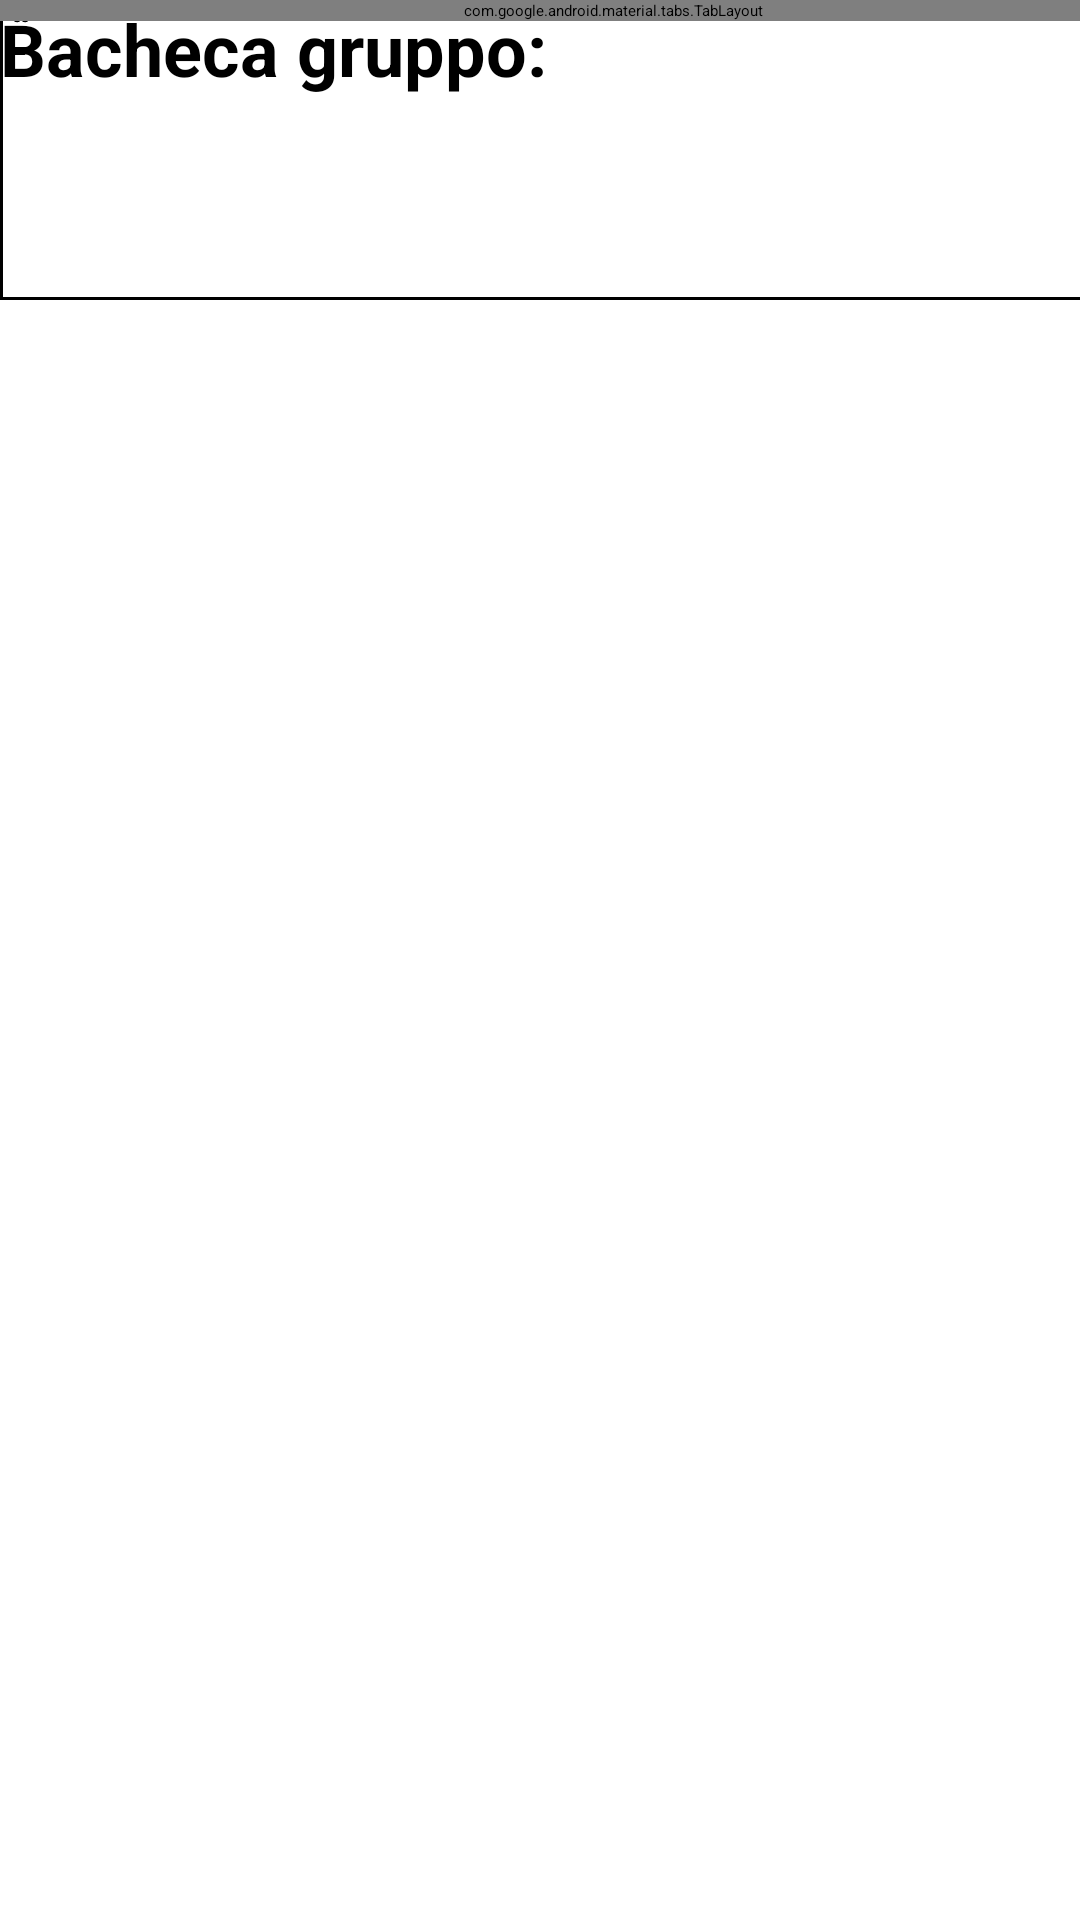

The Android layout XML behind this screen, and the referenced resources:
<!-- AndroidManifest.xml: application theme Theme.Grafica.NoActionBar -->
<!-- res/layout/fragment_group_board.xml -->
<?xml version="1.0" encoding="utf-8"?>
<androidx.constraintlayout.widget.ConstraintLayout xmlns:android="http://schemas.android.com/apk/res/android"
    xmlns:tools="http://schemas.android.com/tools"
    xmlns:app="http://schemas.android.com/apk/res-auto"
    android:layout_width="match_parent"
    android:layout_height="match_parent"
    tools:context=".GroupBoardFrag">

    <LinearLayout
        android:layout_width="match_parent"
        android:layout_height="match_parent"
        android:orientation="vertical">

        <androidx.appcompat.widget.Toolbar
            android:id="@+id/toolbar"
            android:layout_width="match_parent"
            android:layout_height="?attr/actionBarSize"
            android:background="@color/design_default_color_primary"
            android:elevation="4dp"
            android:theme="@style/ThemeOverlay.AppCompat.Dark.ActionBar"
            app:popupTheme="@style/ThemeOverlay.AppCompat.Light"
            app:title="" />

        <androidx.constraintlayout.widget.ConstraintLayout
            android:id="@+id/fragment_container"
            android:layout_width="match_parent"
            android:layout_height="match_parent">

            <Button
                android:id="@+id/button10"
                android:layout_width="wrap_content"
                android:layout_height="wrap_content"
                android:text="Info"
                android:textColor="#FFFFFF"
                tools:layout_editor_absoluteX="283dp"
                tools:layout_editor_absoluteY="413dp" />

            <Button
                android:id="@+id/button6"
                android:layout_width="wrap_content"
                android:layout_height="wrap_content"
                android:text="Info"
                android:textColor="#FFFFFF"
                tools:layout_editor_absoluteX="283dp"
                tools:layout_editor_absoluteY="313dp" />

            <Button
                android:id="@+id/button8"
                android:layout_width="wrap_content"
                android:layout_height="wrap_content"
                android:text="Info"
                android:textColor="#FFFFFF"
                tools:layout_editor_absoluteX="283dp"
                tools:layout_editor_absoluteY="114dp" />

            <Button
                android:id="@+id/button4"
                android:layout_width="wrap_content"
                android:layout_height="wrap_content"
                android:text="Info"
                android:textColor="#FFFFFF"
                tools:layout_editor_absoluteX="283dp"
                tools:layout_editor_absoluteY="219dp" />

            <TextView
                android:id="@+id/textView14"
                style="@style/Widget.AppCompat.TextView.SpinnerItem"
                android:layout_width="wrap_content"
                android:layout_height="wrap_content"
                android:text="Bacheca gruppo:"
                android:textSize="24sp"
                android:textStyle="bold"
                tools:layout_editor_absoluteX="16dp"
                tools:layout_editor_absoluteY="16dp" />

            <TextView
                android:id="@+id/textView6"
                style="@style/Widget.AppCompat.TextView.SpinnerItem"
                android:layout_width="411dp"
                android:layout_height="100dp"
                android:background="@drawable/group_item_shape"
                android:text="Oggetto 1"
                android:textIsSelectable="true"
                tools:layout_editor_absoluteX="-1dp"
                tools:layout_editor_absoluteY="84dp" />

            <TextView
                android:id="@+id/textView12"
                style="@style/Widget.AppCompat.TextView.SpinnerItem"
                android:layout_width="411dp"
                android:layout_height="100dp"
                android:background="@drawable/group_item_shape"
                android:text="Oggetto 2"
                android:textIsSelectable="true"
                tools:layout_editor_absoluteY="184dp" />

            <TextView
                android:id="@+id/textView9"
                style="@style/Widget.AppCompat.TextView.SpinnerItem"
                android:layout_width="411dp"
                android:layout_height="100dp"
                android:background="@drawable/group_item_shape"
                android:text="Oggetto 4"
                android:textIsSelectable="true"
                tools:layout_editor_absoluteY="385dp" />

            <TextView
                android:id="@+id/textView8"
                style="@style/Widget.AppCompat.TextView.SpinnerItem"
                android:layout_width="411dp"
                android:layout_height="100dp"
                android:background="@drawable/group_item_shape"
                android:text="Oggetto 3"
                android:textIsSelectable="true"
                tools:layout_editor_absoluteY="285dp" />

            <com.google.android.material.tabs.TabLayout
                android:layout_width="409dp"
                android:layout_height="wrap_content"
                tools:layout_editor_absoluteX="1dp"
                tools:layout_editor_absoluteY="626dp">

                <com.google.android.material.tabs.TabItem
                    android:layout_width="wrap_content"
                    android:layout_height="wrap_content"
                    android:text="Info" />

                <com.google.android.material.tabs.TabItem
                    android:layout_width="wrap_content"
                    android:layout_height="wrap_content"
                    android:text="I miei oggetti" />

                <com.google.android.material.tabs.TabItem
                    android:layout_width="wrap_content"
                    android:layout_height="wrap_content"
                    android:text="Bacheca" />

                <com.google.android.material.tabs.TabItem
                    android:id="@+id/tabItem"
                    android:layout_width="wrap_content"
                    android:layout_height="wrap_content"
                    android:text="Membri" />
            </com.google.android.material.tabs.TabLayout>

        </androidx.constraintlayout.widget.ConstraintLayout>

    </LinearLayout>

</androidx.constraintlayout.widget.ConstraintLayout>
<!-- resources referenced by this layout -->
<resources>
  <!-- drawable group_item_shape (drawable) -->
  <shape xmlns:android="http://schemas.android.com/apk/res/android">
      <stroke
          android:width="1dp"
          android:color="@color/black" />
      <padding
          android:bottom="1dp"
          android:left="1dp"
          android:right="1dp"
          android:top="1dp" />
  </shape>
  <style name="Theme.Grafica.NoActionBar" parent="Theme.MaterialComponents.DayNight.NoActionBar">
          
          <item name="colorPrimary">@color/purple_700</item>
          <item name="colorPrimaryVariant">@color/purple_700</item>
          <item name="colorOnPrimary">@color/white</item>
          
          <item name="colorSecondary">@color/teal_200</item>
          <item name="colorSecondaryVariant">@color/teal_200</item>
          <item name="colorOnSecondary">@color/black</item>
          
          <item name="android:statusBarColor" tools:targetApi="l">?attr/colorPrimaryVariant</item>
          
      </style>
  <!-- not gathered from this repository: default colours our renderer supplied (Android Studio template values) -->
  <color name="purple_700">#FF3700B3</color>
  <color name="teal_200">#FF03DAC5</color>
  <color name="black">#FF000000</color>
  <color name="white">#FFFFFFFF</color>
</resources>
